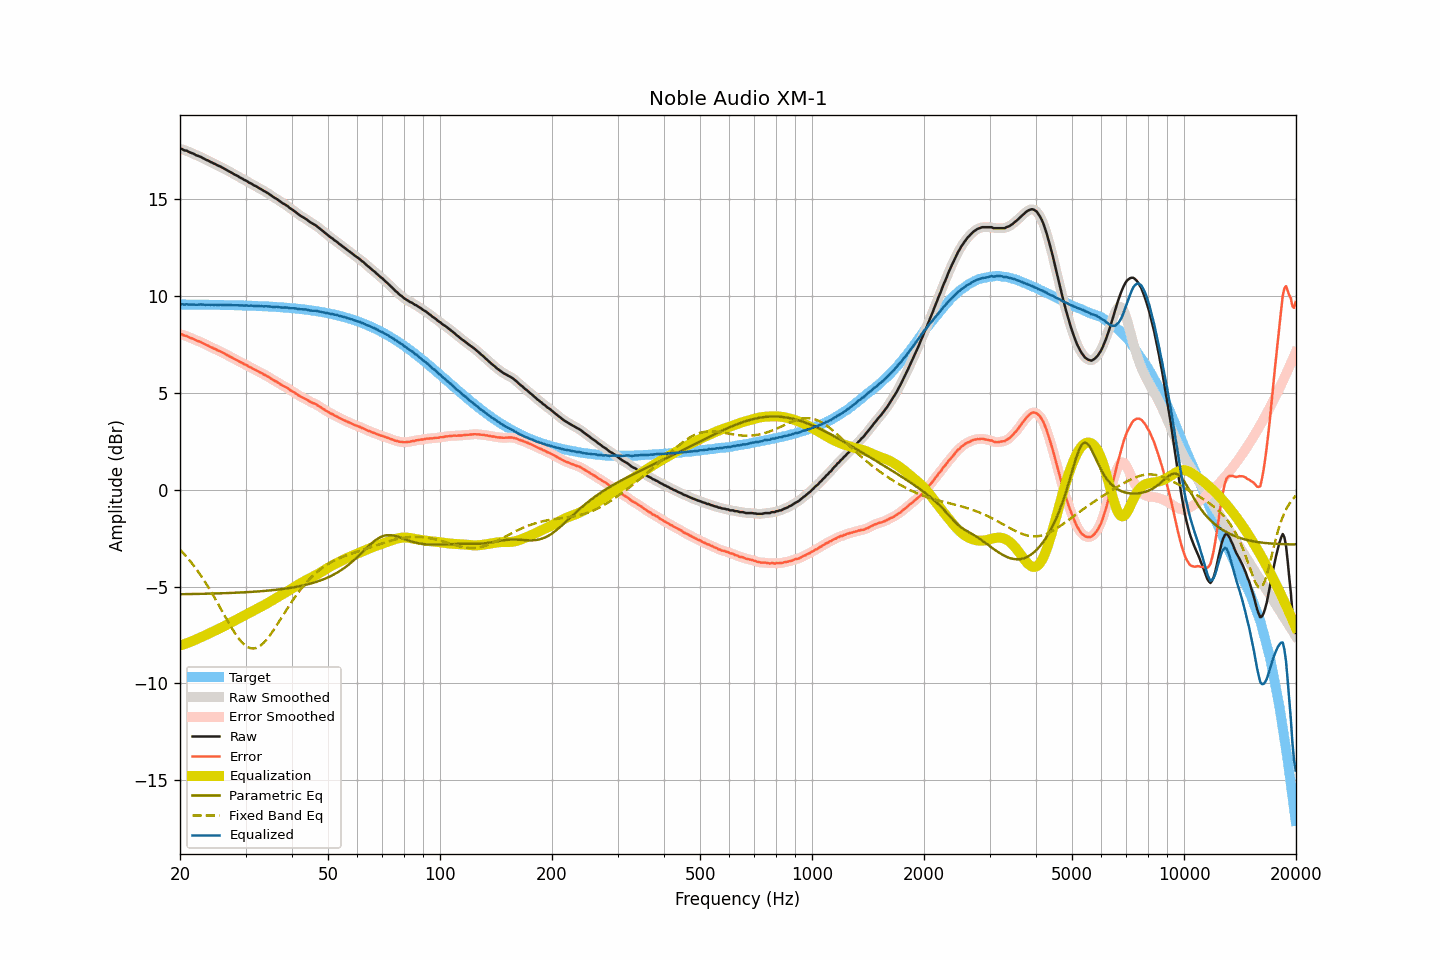

The data file committed next to this chart (first rows):
frequency, raw, smoothed, error, error_smoothed, equalization, parametric_eq, fixed_band_eq, equalized_raw, equalized_smoothed, target
20.00, 17.59, 17.60, 8.02, 8.03, -8.04, -5.39, -3.09, 9.55, 9.56, 9.57
20.20, 17.61, 17.58, 8.04, 8.01, -8.02, -5.39, -3.18, 9.59, 9.57, 9.57
20.40, 17.56, 17.56, 7.99, 7.99, -7.99, -5.39, -3.26, 9.57, 9.58, 9.57
20.61, 17.52, 17.54, 7.95, 7.97, -7.96, -5.39, -3.36, 9.56, 9.58, 9.57
20.81, 17.52, 17.50, 7.95, 7.93, -7.93, -5.39, -3.45, 9.59, 9.57, 9.57
21.02, 17.47, 17.47, 7.90, 7.90, -7.90, -5.39, -3.55, 9.57, 9.57, 9.57
21.23, 17.43, 17.44, 7.86, 7.87, -7.87, -5.38, -3.65, 9.56, 9.57, 9.57
21.44, 17.40, 17.40, 7.83, 7.83, -7.83, -5.38, -3.75, 9.56, 9.56, 9.57
21.66, 17.37, 17.36, 7.80, 7.80, -7.80, -5.38, -3.86, 9.57, 9.56, 9.57
21.87, 17.33, 17.33, 7.76, 7.76, -7.76, -5.38, -3.97, 9.57, 9.56, 9.56
22.09, 17.28, 17.29, 7.72, 7.72, -7.73, -5.38, -4.08, 9.55, 9.56, 9.56
22.31, 17.25, 17.25, 7.69, 7.69, -7.69, -5.38, -4.19, 9.56, 9.56, 9.56
22.54, 17.22, 17.22, 7.66, 7.66, -7.65, -5.37, -4.31, 9.57, 9.56, 9.56
22.76, 17.19, 17.18, 7.63, 7.62, -7.62, -5.37, -4.43, 9.57, 9.57, 9.56
22.99, 17.14, 17.14, 7.58, 7.58, -7.58, -5.37, -4.55, 9.56, 9.56, 9.56
23.22, 17.10, 17.10, 7.54, 7.54, -7.54, -5.37, -4.68, 9.56, 9.56, 9.56
23.45, 17.05, 17.06, 7.49, 7.50, -7.50, -5.37, -4.81, 9.55, 9.56, 9.56
23.69, 17.02, 17.01, 7.46, 7.46, -7.46, -5.36, -4.95, 9.56, 9.55, 9.56
23.92, 16.98, 16.98, 7.42, 7.42, -7.42, -5.36, -5.08, 9.56, 9.55, 9.56
24.16, 16.93, 16.94, 7.37, 7.38, -7.38, -5.36, -5.22, 9.55, 9.55, 9.55
24.40, 16.90, 16.89, 7.35, 7.34, -7.34, -5.36, -5.36, 9.56, 9.55, 9.55
24.65, 16.85, 16.85, 7.30, 7.30, -7.30, -5.36, -5.50, 9.55, 9.55, 9.55
24.89, 16.82, 16.81, 7.27, 7.26, -7.26, -5.35, -5.64, 9.55, 9.55, 9.55
25.14, 16.77, 16.77, 7.22, 7.22, -7.22, -5.35, -5.79, 9.54, 9.55, 9.55
25.39, 16.73, 16.73, 7.18, 7.19, -7.18, -5.35, -5.94, 9.54, 9.55, 9.55
25.65, 16.70, 16.69, 7.15, 7.15, -7.14, -5.35, -6.09, 9.56, 9.55, 9.55
25.91, 16.65, 16.65, 7.11, 7.11, -7.10, -5.34, -6.24, 9.55, 9.55, 9.55
26.16, 16.61, 16.61, 7.06, 7.06, -7.06, -5.34, -6.39, 9.55, 9.55, 9.54
26.43, 16.56, 16.56, 7.02, 7.02, -7.02, -5.34, -6.54, 9.54, 9.54, 9.54
26.69, 16.51, 16.51, 6.97, 6.97, -6.97, -5.33, -6.68, 9.53, 9.54, 9.54
26.96, 16.47, 16.47, 6.93, 6.93, -6.93, -5.33, -6.83, 9.54, 9.54, 9.54
27.23, 16.42, 16.42, 6.88, 6.89, -6.89, -5.33, -6.97, 9.53, 9.54, 9.54
27.50, 16.38, 16.38, 6.84, 6.84, -6.84, -5.32, -7.11, 9.54, 9.53, 9.53
27.77, 16.33, 16.33, 6.80, 6.80, -6.80, -5.32, -7.25, 9.53, 9.53, 9.53
28.05, 16.28, 16.28, 6.75, 6.75, -6.75, -5.32, -7.38, 9.53, 9.53, 9.53
28.33, 16.24, 16.24, 6.71, 6.71, -6.71, -5.31, -7.50, 9.53, 9.53, 9.53
28.62, 16.20, 16.19, 6.67, 6.67, -6.67, -5.31, -7.62, 9.53, 9.53, 9.53
28.90, 16.14, 16.15, 6.61, 6.62, -6.62, -5.31, -7.73, 9.52, 9.53, 9.52
29.19, 16.10, 16.10, 6.58, 6.58, -6.58, -5.30, -7.83, 9.52, 9.52, 9.52
29.48, 16.06, 16.05, 6.54, 6.53, -6.53, -5.30, -7.92, 9.52, 9.52, 9.52
29.78, 16.00, 16.01, 6.48, 6.49, -6.49, -5.29, -8.00, 9.51, 9.52, 9.52
30.08, 15.97, 15.96, 6.46, 6.45, -6.45, -5.29, -8.06, 9.52, 9.51, 9.51
30.38, 15.92, 15.92, 6.41, 6.40, -6.40, -5.28, -8.12, 9.52, 9.51, 9.51
30.68, 15.86, 15.87, 6.35, 6.36, -6.36, -5.28, -8.15, 9.50, 9.51, 9.51
30.99, 15.83, 15.82, 6.32, 6.32, -6.32, -5.27, -8.18, 9.51, 9.50, 9.51
31.30, 15.78, 15.78, 6.28, 6.27, -6.27, -5.27, -8.19, 9.51, 9.50, 9.50
31.61, 15.72, 15.73, 6.22, 6.23, -6.23, -5.26, -8.19, 9.49, 9.50, 9.50
31.93, 15.69, 15.68, 6.19, 6.19, -6.19, -5.26, -8.17, 9.50, 9.50, 9.50
32.24, 15.64, 15.64, 6.15, 6.14, -6.14, -5.25, -8.15, 9.49, 9.49, 9.49
32.57, 15.59, 15.59, 6.10, 6.10, -6.10, -5.25, -8.10, 9.49, 9.49, 9.49
32.89, 15.54, 15.54, 6.05, 6.05, -6.06, -5.24, -8.05, 9.48, 9.48, 9.49
33.22, 15.50, 15.49, 6.02, 6.01, -6.01, -5.23, -7.98, 9.49, 9.48, 9.48
33.55, 15.44, 15.45, 5.96, 5.97, -5.97, -5.23, -7.91, 9.47, 9.48, 9.48
33.89, 15.40, 15.40, 5.93, 5.92, -5.92, -5.22, -7.82, 9.48, 9.48, 9.47
34.23, 15.35, 15.35, 5.88, 5.88, -5.87, -5.21, -7.72, 9.48, 9.47, 9.47
34.57, 15.30, 15.30, 5.83, 5.83, -5.83, -5.20, -7.62, 9.47, 9.47, 9.47
34.92, 15.24, 15.24, 5.78, 5.78, -5.78, -5.20, -7.51, 9.46, 9.46, 9.46
35.27, 15.18, 15.18, 5.72, 5.72, -5.73, -5.19, -7.39, 9.45, 9.45, 9.46
35.62, 15.12, 15.12, 5.67, 5.67, -5.68, -5.18, -7.27, 9.44, 9.45, 9.45
35.97, 15.07, 15.07, 5.62, 5.63, -5.63, -5.17, -7.14, 9.44, 9.45, 9.45
... 635 more rows
